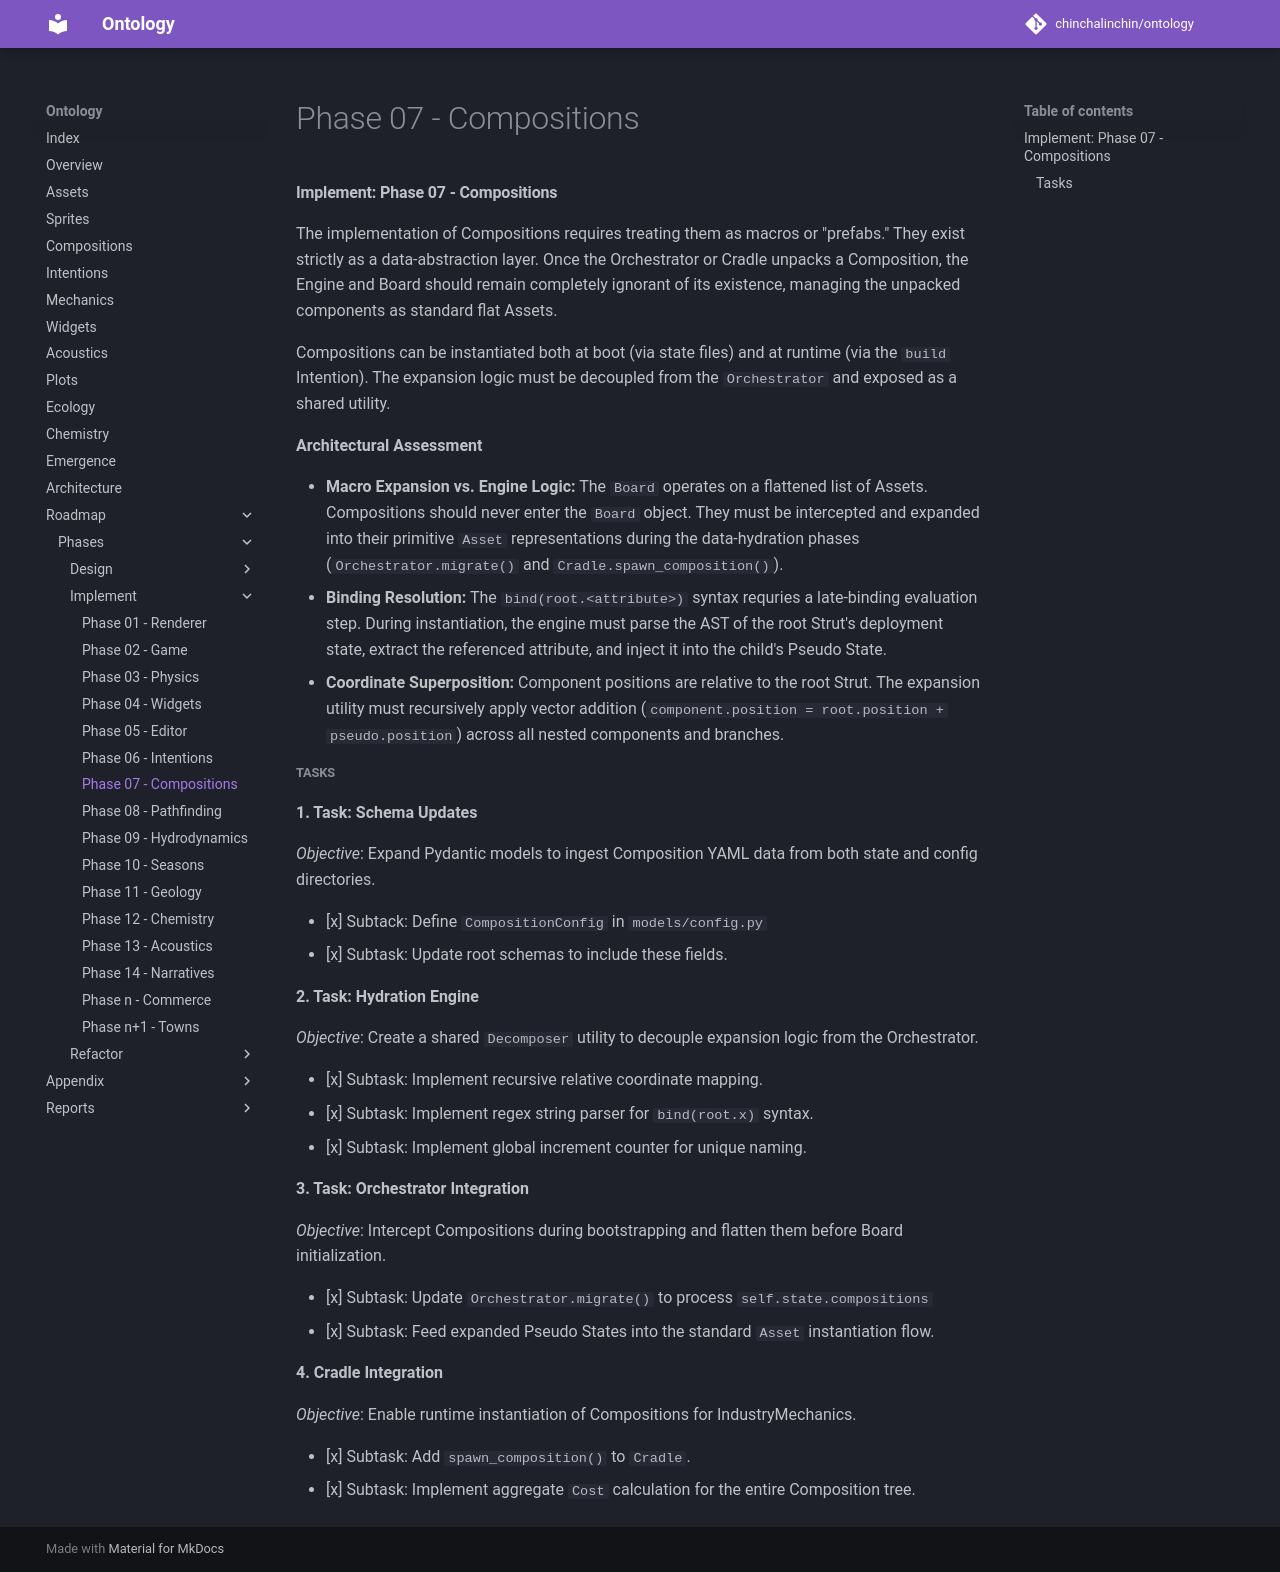

repository: chinchalinchin/ontology · page: board/phases/implement/implement-07/index.html · generator: mkdocs

#### Implement: Phase 07 - Compositions

The implementation of Compositions requires treating them as macros or "prefabs." They exist strictly as a data-abstraction layer. Once the Orchestrator or Cradle unpacks a Composition, the Engine and Board should remain completely ignorant of its existence, managing the unpacked components as standard flat Assets.

Compositions can be instantiated both at boot (via state files) and at runtime (via the `build` Intention). The expansion logic must be decoupled from the `Orchestrator` and exposed as a shared utility.

**Architectural Assessment**

* **Macro Expansion vs. Engine Logic:** The `Board` operates on a flattened list of Assets. Compositions should never enter the `Board` object. They must be intercepted and expanded into their primitive `Asset` representations during the data-hydration phases (`Orchestrator.migrate()` and `Cradle.spawn_composition()`).
* **Binding Resolution:** The `bind(root.<attribute>)` syntax requries a late-binding evaluation step. During instantiation, the engine must parse the AST of the root Strut's deployment state, extract the referenced attribute, and inject it into the child's Pseudo State.
* **Coordinate Superposition:** Component positions are relative to the root Strut. The expansion utility must recursively apply vector addition (`component.position = root.position + pseudo.position`) across all nested components and branches.

##### Tasks

**1. Task: Schema Updates**

*Objective*: Expand Pydantic models to ingest Composition YAML data from both state and config directories.

* [x] Subtack: Define `CompositionConfig` in `models/config.py`
* [x] Subtask: Update root schemas to include these fields.

**2. Task: Hydration Engine**

*Objective*: Create a shared `Decomposer` utility to decouple expansion logic from the Orchestrator.

* [x] Subtask: Implement recursive relative coordinate mapping.
* [x] Subtask: Implement regex string parser for `bind(root.x)` syntax.
* [x] Subtask: Implement global increment counter for unique naming.

**3. Task: Orchestrator Integration**

*Objective*: Intercept Compositions during bootstrapping and flatten them before Board initialization.

* [x] Subtask: Update `Orchestrator.migrate()` to process `self.state.compositions`
* [x] Subtask: Feed expanded Pseudo States into the standard `Asset` instantiation flow.

**4. Cradle Integration**

*Objective*: Enable runtime instantiation of Compositions for IndustryMechanics.

* [x] Subtask: Add `spawn_composition()` to `Cradle`.
* [x] Subtask: Implement aggregate `Cost` calculation for the entire Composition tree.
